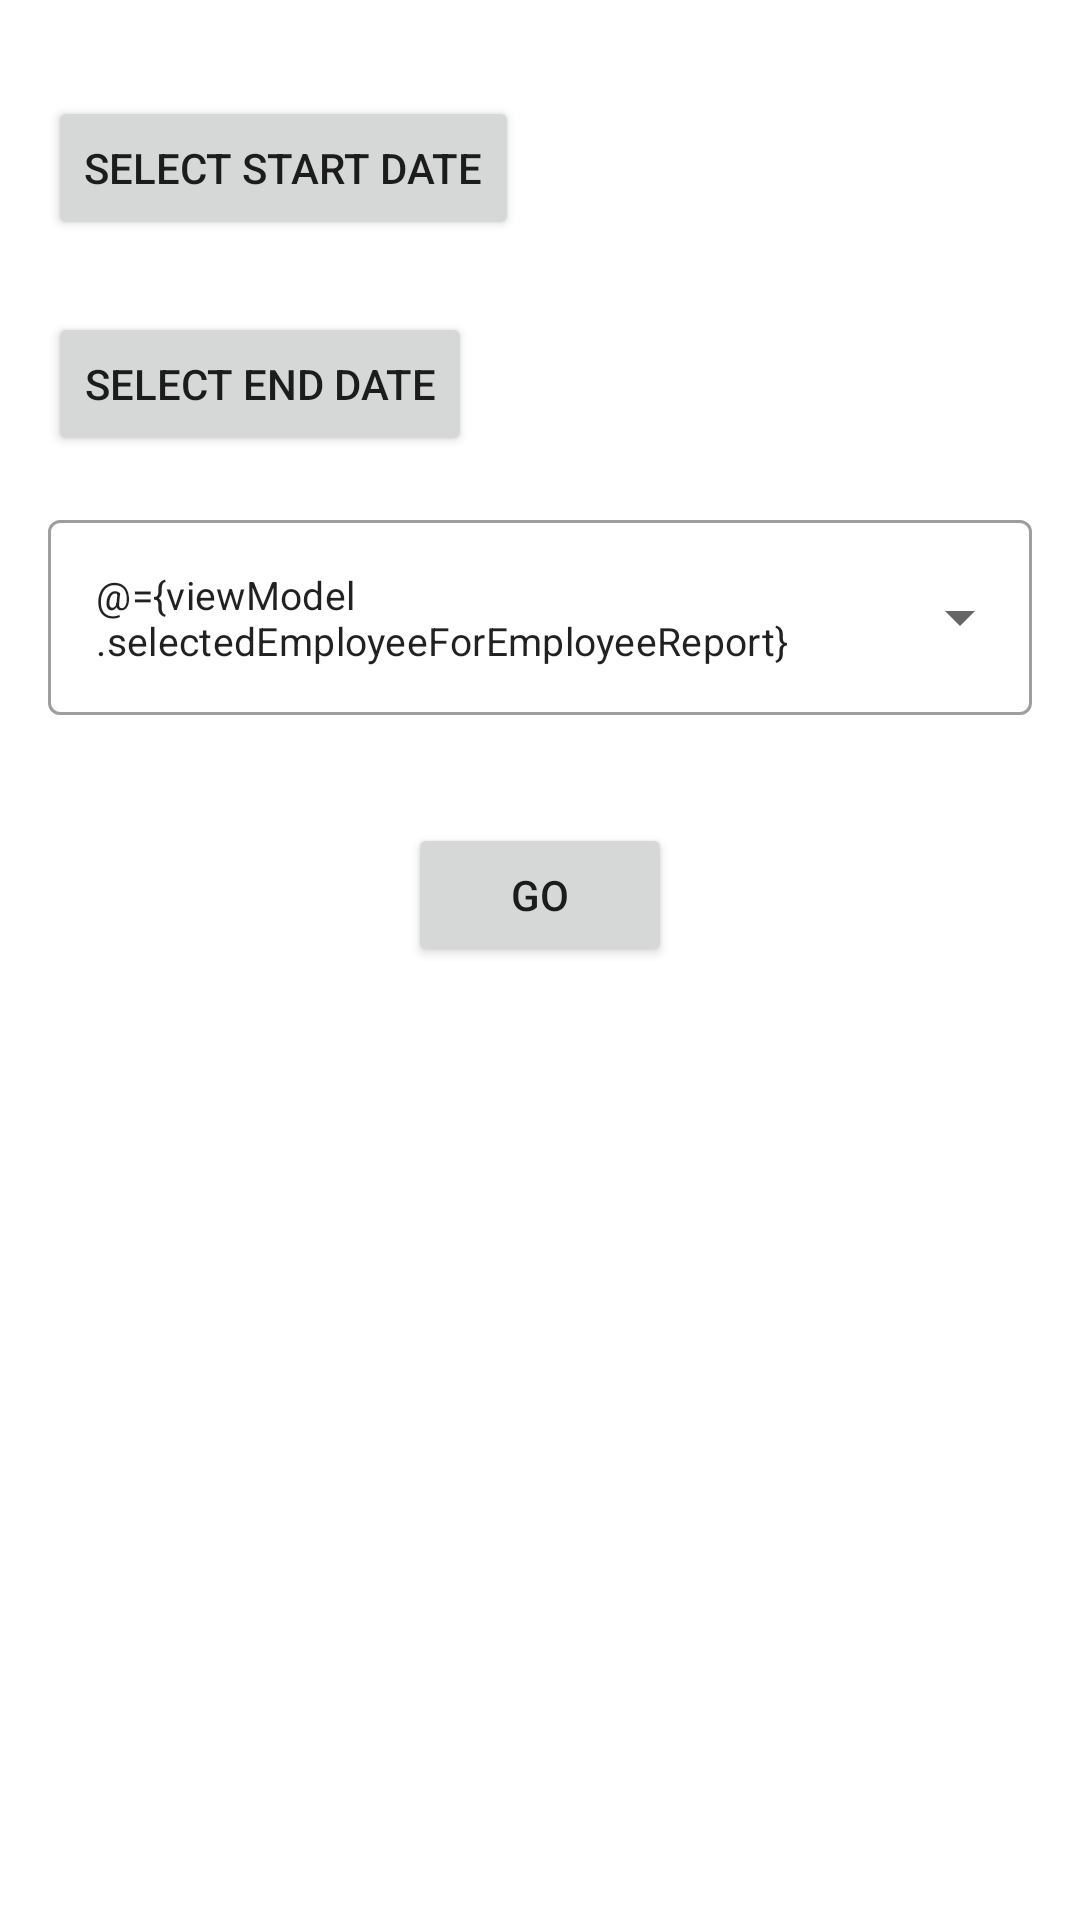

The Android layout XML behind this screen, and the referenced resources:
<!-- AndroidManifest.xml: application theme Theme.EmployeeSiteData -->
<!-- res/layout/fragment_employee_report_filter.xml -->
<?xml version="1.0" encoding="utf-8"?>
<layout xmlns:android="http://schemas.android.com/apk/res/android"
    xmlns:tools="http://schemas.android.com/tools">

    <data>
        <variable
            name="viewModel"
            type="employee.location.site.viewmodels.ReportViewModel" />
    </data>

    <LinearLayout
        android:layout_width="match_parent"
        android:layout_height="match_parent"
        android:orientation="vertical"
        tools:context=".screens.reports.employee.EmployeeReportFilterFragment">

        <LinearLayout
            android:layout_width="match_parent"
            android:layout_height="wrap_content"
            android:layout_marginTop="24dp"
            android:layout_marginHorizontal="16dp"
            android:orientation="horizontal">

            <Button
                android:id="@+id/select_start_date_button"
                android:layout_width="wrap_content"
                android:layout_height="wrap_content"
                android:layout_marginTop="8dp"
                android:text="@string/select_start_date" />

            <TextView
                android:layout_width="wrap_content"
                android:layout_height="wrap_content"
                tools:text="12:31 AM"
                android:text="@{viewModel.startDateTextForEmployeeReport}"
                android:layout_gravity="center_vertical"
                android:layout_marginStart="16dp" />

        </LinearLayout>

        <LinearLayout
            android:layout_width="match_parent"
            android:layout_height="wrap_content"
            android:layout_marginTop="16dp"
            android:layout_marginHorizontal="16dp"
            android:orientation="horizontal">

            <Button
                android:id="@+id/select_end_date_button"
                android:layout_width="wrap_content"
                android:layout_height="wrap_content"
                android:layout_marginTop="8dp"
                android:text="@string/select_end_date" />

            <TextView
                android:layout_width="wrap_content"
                android:layout_height="wrap_content"
                tools:text="12-02-2002"
                android:text="@{viewModel.endDateTextForEmployeeReport}"
                android:layout_gravity="center_vertical"
                android:layout_marginStart="16dp" />

        </LinearLayout>

        <com.google.android.material.textfield.TextInputLayout
            android:layout_width="match_parent"
            android:layout_height="wrap_content"
            android:layout_marginTop="16dp"
            android:layout_marginHorizontal="16dp"
            style="@style/Widget.MaterialComponents.TextInputLayout.OutlinedBox.ExposedDropdownMenu">

            <AutoCompleteTextView
                android:id="@+id/select_employee_name_dropdown"
                android:layout_width="match_parent"
                android:textSize="13sp"
                android:paddingVertical="16dp"
                android:inputType="none"
                android:layout_height="match_parent"
                android:layout_weight="1"
                android:text="@={viewModel.selectedEmployeeForEmployeeReport}" />

        </com.google.android.material.textfield.TextInputLayout>

        <Button
            android:id="@+id/go_button"
            android:layout_width="wrap_content"
            android:layout_height="wrap_content"
            android:layout_marginTop="36dp"
            android:text="@string/go"
            android:layout_gravity="center_horizontal" />

    </LinearLayout>
</layout>
<!-- resources referenced by this layout -->
<resources>
  <string name="go">Go</string>
  <string name="select_end_date">Select End Date</string>
  <string name="select_start_date">Select start date</string>
  <style name="Theme.EmployeeSiteData" parent="Theme.MaterialComponents.Light.NoActionBar">
          
          <item name="colorPrimary">@color/purple_500</item>
          <item name="colorPrimaryVariant">@color/purple_700</item>
          <item name="colorOnPrimary">@color/white</item>
          
          <item name="colorSecondary">@color/teal_200</item>
          <item name="colorSecondaryVariant">@color/teal_700</item>
          <item name="colorOnSecondary">@color/black</item>
          
          <item name="android:statusBarColor" tools:targetApi="l">?attr/colorPrimaryVariant</item>
  
          
      </style>
  <!-- not gathered from this repository: default colours our renderer supplied (Android Studio template values) -->
  <color name="purple_500">#FF6200EE</color>
  <color name="purple_700">#FF3700B3</color>
  <color name="teal_200">#FF03DAC5</color>
  <color name="teal_700">#FF018786</color>
  <color name="black">#FF000000</color>
  <color name="white">#FFFFFFFF</color>
</resources>
